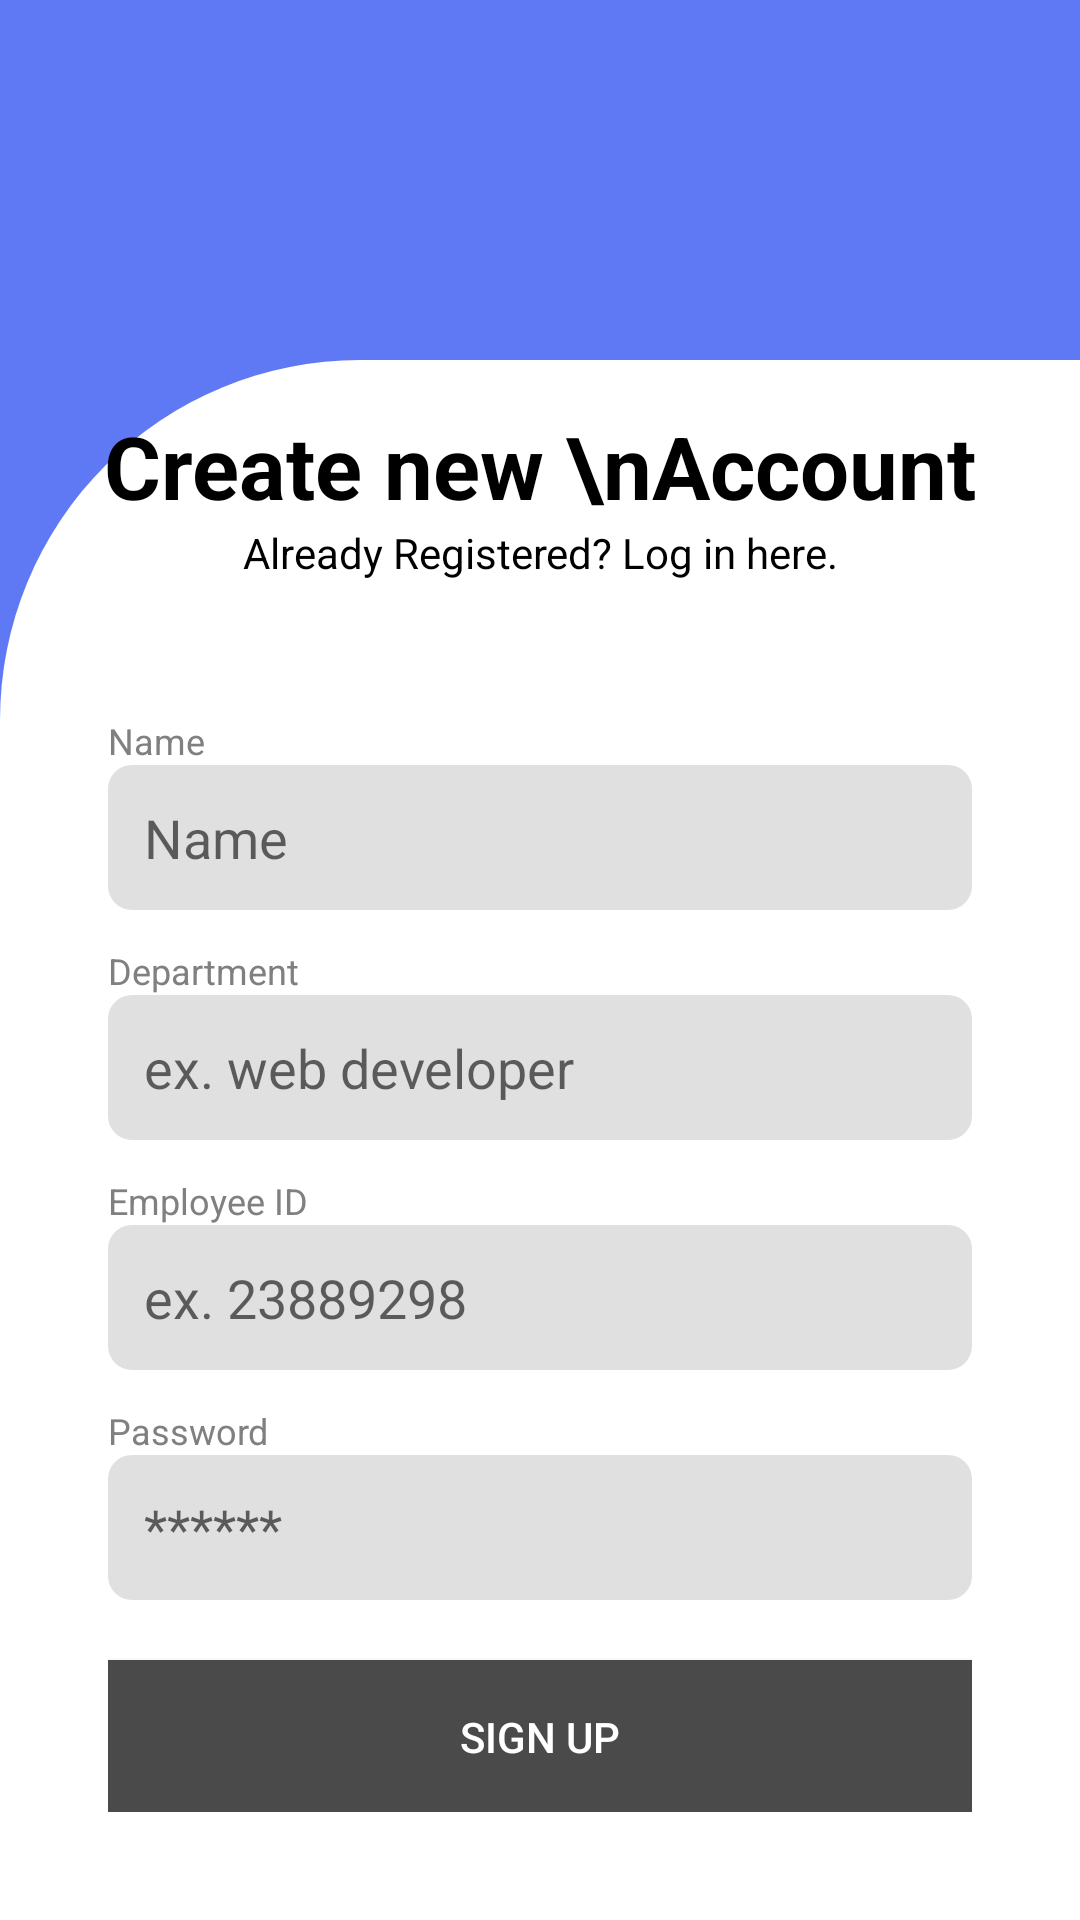

Layout XML and referenced resources for this Android screen:
<!-- AndroidManifest.xml: application theme Theme.UserInterfaceClientSide -->
<!-- res/layout/activity_sign_up.xml -->
<?xml version="1.0" encoding="utf-8"?>
<RelativeLayout
    xmlns:android="http://schemas.android.com/apk/res/android"
    xmlns:tools="http://schemas.android.com/tools"
    android:layout_width="match_parent"
    android:layout_height="match_parent"
    android:background="#FFFFFF"
    tools:context=".SignUpActivity">

    
    <View
        android:id="@+id/top_blue_section"
        android:layout_width="match_parent"
        android:layout_height="240dp"
        android:background="@drawable/blue_background" />

    
    <LinearLayout
        android:layout_width="match_parent"
        android:layout_height="match_parent"
        android:layout_marginTop="120dp"
        android:layout_alignParentStart="true"
        android:layout_alignParentEnd="true"
        android:layout_marginStart="0dp"
        android:layout_marginEnd="0dp"
        android:background="@drawable/containerbg"
        android:orientation="vertical"
        android:padding="16dp">

        

        

        <TextView
            android:id="@+id/title"
            android:layout_width="match_parent"
            android:layout_height="wrap_content"
            android:layout_centerHorizontal="true"
            android:gravity="center"
            android:text="Create new \nAccount"
            android:textColor="@android:color/black"
            android:textSize="29sp"
            android:textStyle="bold"/>

        <TextView
            android:id="@+id/subtitle"
            android:layout_width="match_parent"
            android:layout_height="wrap_content"
            android:layout_below="@id/title"
            android:layout_centerHorizontal="true"
            android:layout_marginBottom="20dp"
            android:gravity="center"
            android:text="Already Registered? Log in here."
            android:textColor="@android:color/black"
            android:textSize="14sp"/>

        <LinearLayout
            android:id="@+id/input_fields_container"
            android:layout_width="match_parent"
            android:layout_height="wrap_content"
            android:orientation="vertical"
            android:layout_marginTop="5dp"
            android:padding="20dp">

            
            <TextView
                android:id="@+id/name_label"
                android:layout_width="wrap_content"
                android:layout_height="wrap_content"
                android:text="Name"
                android:textColor="#808080"
                android:textSize="12sp" />

            <EditText
                android:id="@+id/editName"
                android:layout_width="match_parent"
                android:layout_height="wrap_content"
                android:layout_marginBottom="12dp"
                android:background="@drawable/input_field_background"
                android:hint="Name"
                android:padding="12dp" />

            
            <TextView
                android:id="@+id/department_label"
                android:layout_width="wrap_content"
                android:layout_height="wrap_content"
                android:text="Department"
                android:textColor="#808080"
                android:textSize="12sp" />

            <EditText
                android:id="@+id/editBranch"
                android:layout_width="match_parent"
                android:layout_height="wrap_content"
                android:layout_marginBottom="12dp"
                android:background="@drawable/input_field_background"
                android:hint="ex. web developer"
                android:padding="12dp" />

            
            <TextView
                android:id="@+id/employee_id_label"
                android:layout_width="wrap_content"
                android:layout_height="wrap_content"
                android:text="Employee ID"
                android:textColor="#808080"
                android:textSize="12sp" />

            <EditText
                android:id="@+id/editEmployeeid"
                android:layout_width="match_parent"
                android:layout_height="wrap_content"
                android:layout_marginBottom="12dp"
                android:background="@drawable/input_field_background"
                android:hint="ex. 23889298"
                android:padding="12dp" />

            
            <TextView
                android:id="@+id/password_label"
                android:layout_width="wrap_content"
                android:layout_height="wrap_content"
                android:text="Password"
                android:textColor="#808080"
                android:textSize="12sp" />

            <EditText
                android:id="@+id/editPassword"
                android:layout_width="match_parent"
                android:layout_height="wrap_content"
                android:layout_marginBottom="20dp"
                android:background="@drawable/input_field_background"
                android:hint="******"
                android:inputType="textPassword"
                android:padding="12dp" />

            
            <Button
                android:id="@+id/submit"
                android:layout_width="match_parent"
                android:layout_height="wrap_content"
                android:background="#4A4A4A"
                android:padding="16dp"
                android:text="Sign up"
                android:textColor="#FFFFFF" />
        </LinearLayout>
    </LinearLayout>
</RelativeLayout>
<!-- resources referenced by this layout -->
<resources>
  <!-- drawable blue_background (drawable) -->
  <shape xmlns:android="http://schemas.android.com/apk/res/android">
      <solid android:color="#5F79F4"/>
  </shape>
  <!-- drawable containerbg (drawable) -->
  <?xml version="1.0" encoding="utf-8"?>
  <shape xmlns:android="http://schemas.android.com/apk/res/android">
      <solid android:color="#FFFFFF"/>
      <corners
          android:topLeftRadius="120dp"
          android:topRightRadius="0dp"
          android:bottomRightRadius="0dp"
          android:bottomLeftRadius="0dp"/>
  </shape>
  <!-- drawable input_field_background (drawable) -->
  <shape xmlns:android="http://schemas.android.com/apk/res/android">
      <solid android:color="#E0E0E0"/>
      <corners android:radius="8dp"/>
  </shape>
  <style name="Theme.UserInterfaceClientSide" parent="Base.Theme.UserInterfaceClientSide" />
  <style name="Base.Theme.UserInterfaceClientSide" parent="Theme.AppCompat.Light.NoActionBar">
          
          
      </style>
</resources>
